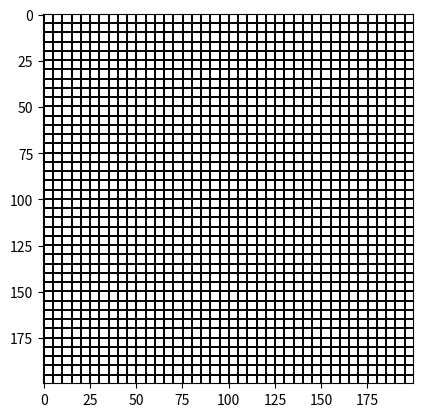

Python code for this plot:
import matplotlib.pyplot as plt
import numpy

N = 200

carte = numpy.zeros((N,N))

for y in range(N):
    for x in range(N):
        carte[y,x] = 1- int(x%5==0 or y%5==0)

plt.imshow(carte, cmap='gray', interpolation = 'none')

plt.show()
